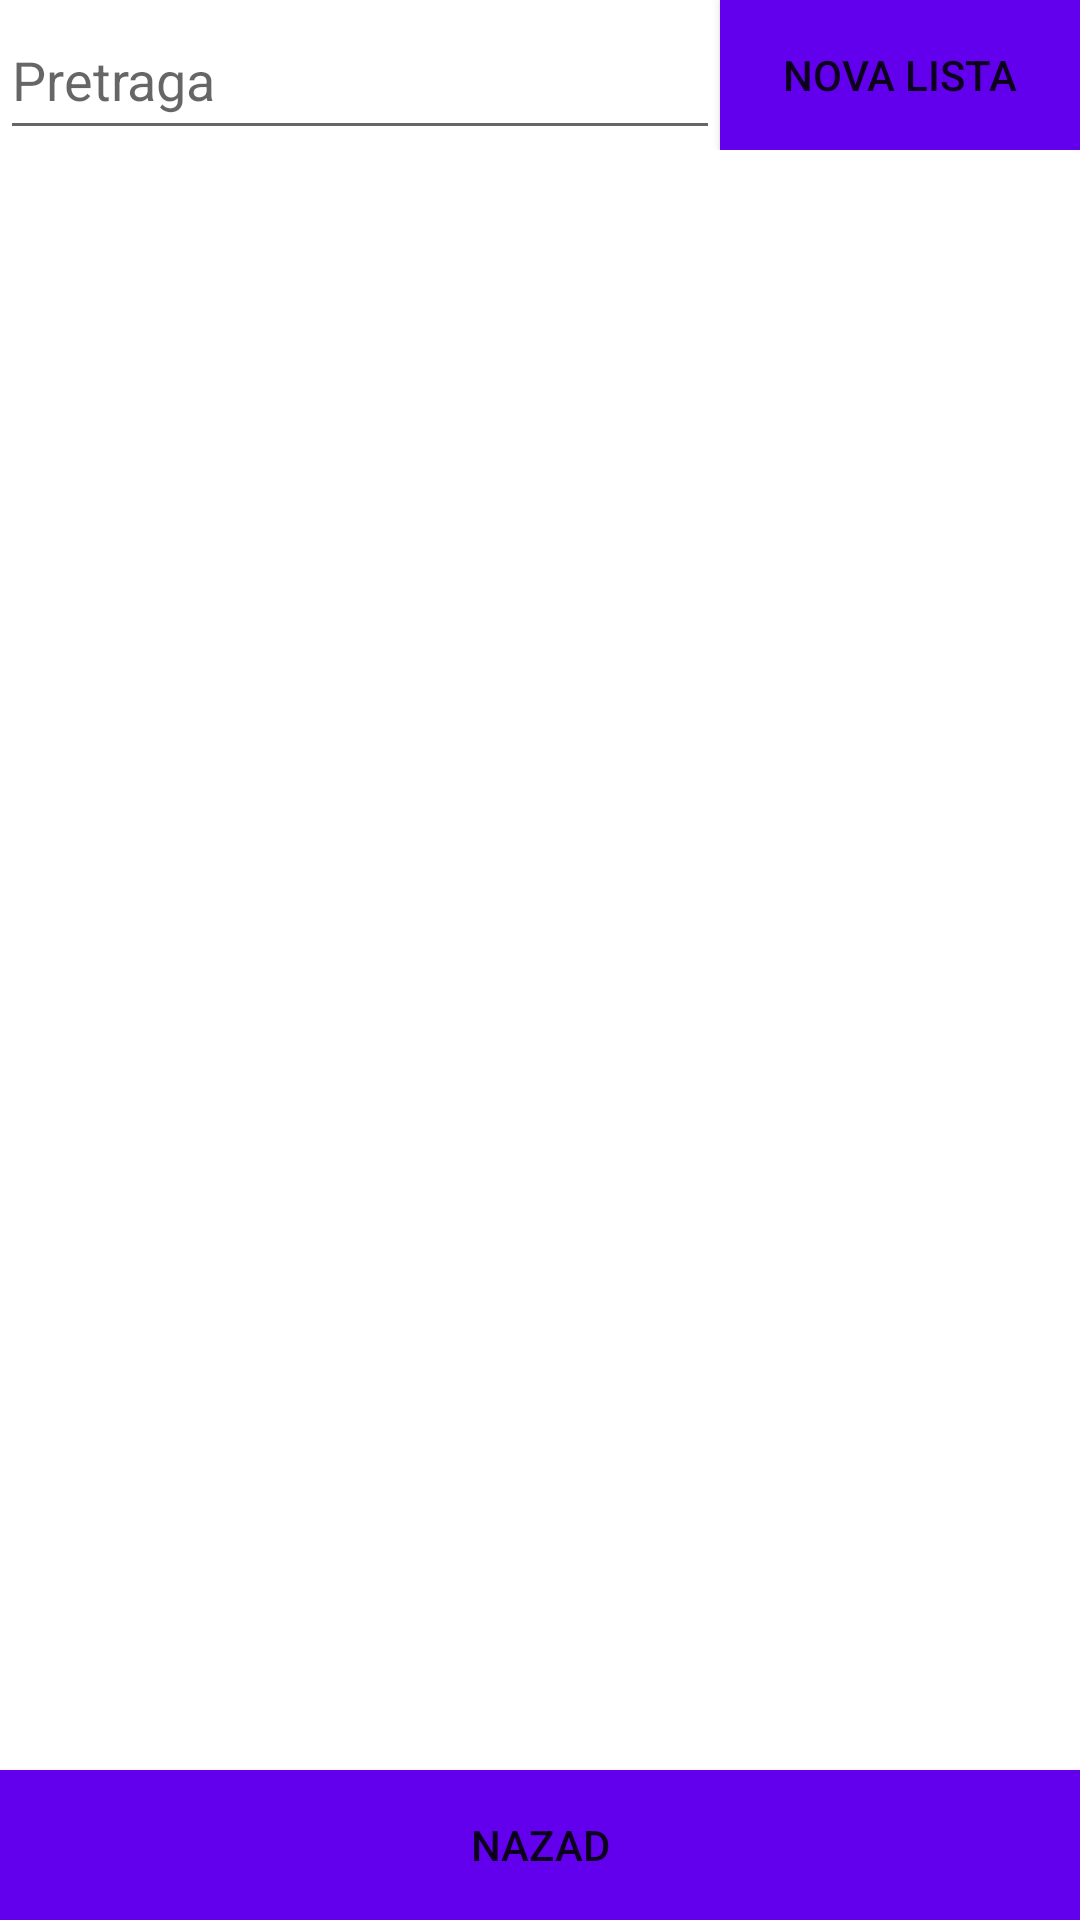

Write the Android layout XML for this screen, with the resource values it uses.
<!-- AndroidManifest.xml: application theme Theme.ProductivityApp_ver12 -->
<!-- res/layout/activity_to_do2.xml -->
<?xml version="1.0" encoding="utf-8"?>
<androidx.constraintlayout.widget.ConstraintLayout xmlns:android="http://schemas.android.com/apk/res/android"
    xmlns:app="http://schemas.android.com/apk/res-auto"
    xmlns:tools="http://schemas.android.com/tools"
    android:layout_width="match_parent"
    android:layout_height="match_parent"
    tools:context=".ToDoActivity2">

    <LinearLayout
        android:id="@+id/linearLayout"
        android:layout_width="match_parent"
        android:layout_height="50dp"
        android:orientation="horizontal"
        app:layout_constraintEnd_toEndOf="parent"
        app:layout_constraintStart_toStartOf="parent"
        app:layout_constraintTop_toTopOf="parent">

        <EditText
            android:id="@+id/SearchBar"
            android:layout_width="0dp"
            android:layout_height="match_parent"
            android:layout_weight="1"
            android:autofillHints=""
            android:hint="Pretraga"
            android:inputType="text" />


        <Button
            android:id="@+id/BAdd"
            android:layout_width="120dp"
            android:layout_height="match_parent"
            android:background="#6200ED"
            android:text="nova lista" />
    </LinearLayout>

    <ScrollView
        android:id="@+id/scrollView2"
        android:layout_width="0dp"
        android:layout_height="0dp"
        app:layout_constraintBottom_toTopOf="@+id/BBack1"
        app:layout_constraintEnd_toEndOf="parent"
        app:layout_constraintHorizontal_bias="0.0"
        app:layout_constraintStart_toStartOf="parent"
        app:layout_constraintTop_toBottomOf="@+id/linearLayout"
        app:layout_constraintVertical_bias="0.0"
        tools:ignore="SpeakableTextPresentCheck">

        <LinearLayout
            android:id="@+id/scrollL"
            android:layout_width="match_parent"
            android:layout_height="wrap_content"
            android:orientation="vertical"></LinearLayout>
    </ScrollView>

    <Button
        android:id="@+id/BBack1"
        android:layout_width="match_parent"
        android:layout_height="50dp"
        android:layout_margin="0dp"
        android:background="#6200ED"
        android:text="nazad"
        app:layout_constraintBottom_toBottomOf="parent"
        app:layout_constraintEnd_toEndOf="parent"
        app:layout_constraintHorizontal_bias="1.0"
        app:layout_constraintStart_toStartOf="parent" />

</androidx.constraintlayout.widget.ConstraintLayout>
<!-- resources referenced by this layout -->
<resources>
  <style name="Theme.ProductivityApp_ver12" parent="Theme.MaterialComponents.DayNight.DarkActionBar">
          
          <item name="colorPrimary">@color/purple_500</item>
          <item name="colorPrimaryVariant">@color/purple_700</item>
          <item name="colorOnPrimary">@color/white</item>
          
          <item name="colorSecondary">@color/teal_200</item>
          <item name="colorSecondaryVariant">@color/teal_700</item>
          <item name="colorOnSecondary">@color/black</item>
          
          <item name="android:statusBarColor" tools:targetApi="21">?attr/colorPrimaryVariant</item>
          
      </style>
  <!-- not gathered from this repository: default colours our renderer supplied (Android Studio template values) -->
  <color name="purple_500">#FF6200EE</color>
  <color name="purple_700">#FF3700B3</color>
  <color name="teal_200">#FF03DAC5</color>
  <color name="teal_700">#FF018786</color>
  <color name="black">#FF000000</color>
  <color name="white">#FFFFFFFF</color>
</resources>
